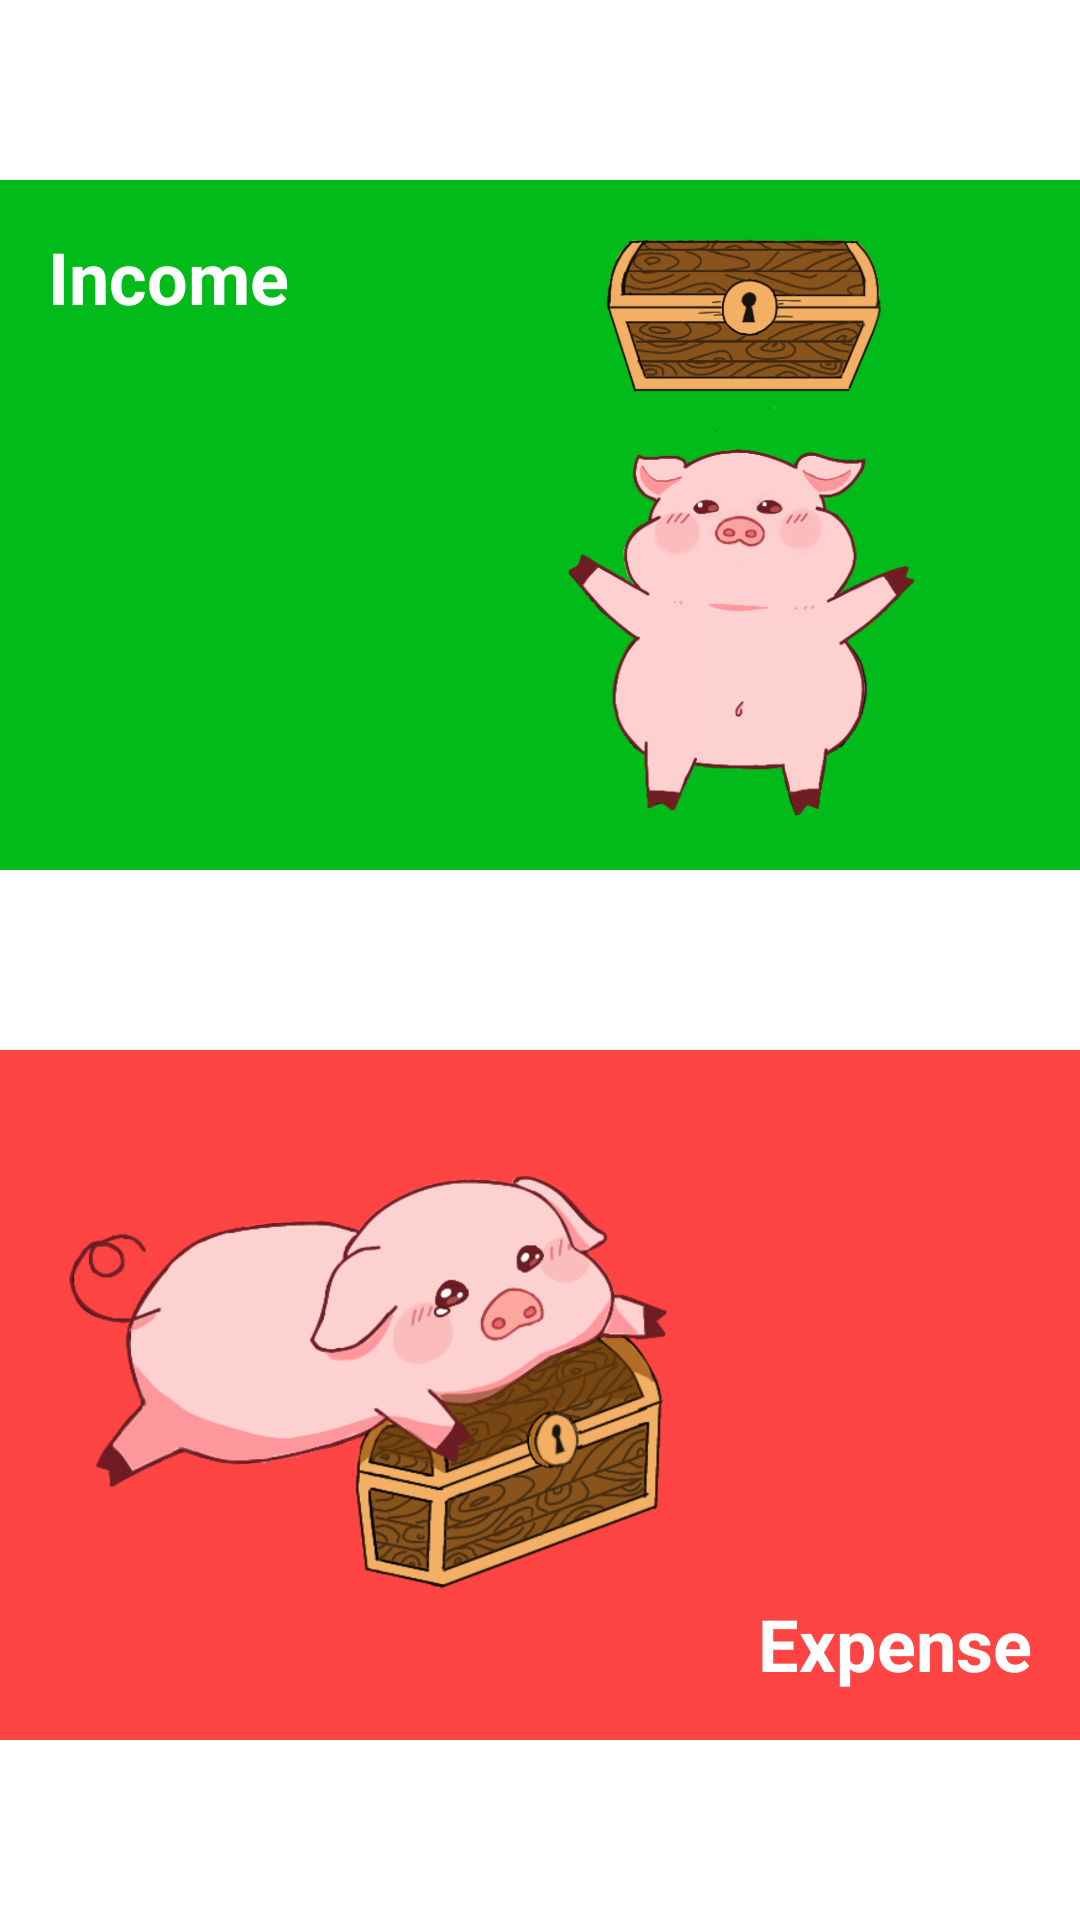

The Android layout XML behind this screen, and the referenced resources:
<!-- AndroidManifest.xml: application theme Theme.TreasureVault -->
<!-- res/layout/fragment_add_transaction.xml -->
<?xml version="1.0" encoding="utf-8"?>
<LinearLayout xmlns:android="http://schemas.android.com/apk/res/android"
    xmlns:tools="http://schemas.android.com/tools"
    android:layout_width="match_parent"
    android:layout_height="match_parent"
    xmlns:app="http://schemas.android.com/apk/res-auto"
    android:orientation="vertical">

    <Space
        android:layout_width="match_parent"
        android:layout_height="60dp"/>

    <FrameLayout
        android:id="@+id/incomeButton"
        android:layout_width="match_parent"
        android:layout_height="0dp"
        android:minHeight="280dp"
        android:layout_weight="4"
        android:background="@color/green"
        android:padding="16dp">

        <androidx.constraintlayout.widget.ConstraintLayout
            android:id="@+id/green_layout"
            android:layout_width="match_parent"
            android:layout_height="match_parent"
            >

            <ImageView
                android:layout_width="193dp"
                android:layout_height="198dp"
                android:layout_gravity="center"
                android:src="@drawable/pig_income_2"
                app:layout_constraintBottom_toBottomOf="@+id/green_layout"
                app:layout_constraintEnd_toEndOf="@+id/green_layout" />

        </androidx.constraintlayout.widget.ConstraintLayout>





        <TextView
            android:id="@+id/income_text"
            android:layout_width="wrap_content"
            android:layout_height="wrap_content"
            android:text="@string/income"
            android:textColor="@android:color/white"
            android:textSize="24sp"
            android:textStyle="bold"
            android:layout_gravity="top|start"/>
    </FrameLayout>

    <Space
        android:layout_width="match_parent"
        android:layout_height="60dp"/>

    <FrameLayout
        android:id="@+id/expenseButton"
        android:layout_width="match_parent"
        android:layout_height="0dp"
        android:minHeight="280dp"
        android:layout_weight="4"
        android:background="@color/red"
        android:padding="16dp">

        <androidx.constraintlayout.widget.ConstraintLayout
            android:layout_width="match_parent"
            android:layout_height="match_parent">

            <ImageView
                android:layout_width="209dp"
                android:layout_height="187dp"
                android:layout_gravity="center"
                android:src="@drawable/pig_expense_2"
                app:layout_constraintStart_toStartOf="parent"
                app:layout_constraintTop_toTopOf="parent" />

        </androidx.constraintlayout.widget.ConstraintLayout>



        <TextView
            android:id="@+id/expense_text"
            android:layout_width="wrap_content"
            android:layout_height="wrap_content"
            android:text="@string/expense"
            android:textColor="@android:color/white"
            android:textSize="24sp"
            android:textStyle="bold"
            android:layout_gravity="bottom|end"/>
    </FrameLayout>

    <Space
        android:layout_width="match_parent"
        android:layout_height="60dp"/>

</LinearLayout>
<!-- resources referenced by this layout -->
<resources>
  <color name="green">#00BB19</color>
  <color name="red">#FF4444</color>
  <!-- drawable pig_expense_2: png bitmap (drawable, 385291 bytes) -->
  <!-- drawable pig_income_2: png bitmap (drawable, 254009 bytes) -->
  <string name="expense">Expense</string>
  <string name="income">Income</string>
  <style name="Theme.TreasureVault" parent="Base.Theme.TreasureVault" />
  <style name="Base.Theme.TreasureVault" parent="Theme.Material3.DayNight.NoActionBar">
          <item name="colorPrimary">@color/gray</item>
          <item name="colorPrimaryVariant">@color/dark_gray</item>
          <item name="colorOnPrimary">@color/white</item>
          <item name="colorAccent">@color/white</item>
      </style>
  <color name="gray">#FFC4C4C4</color>
  <color name="dark_gray">#515151</color>
  <color name="white">#FFFFFFFF</color>
</resources>
